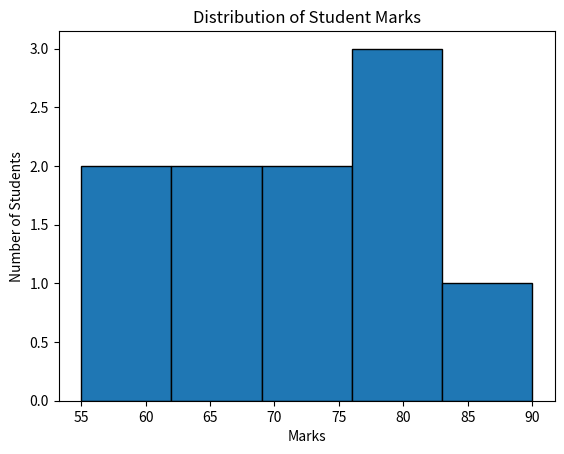

Generate this figure with matplotlib:
import numpy as np
import pandas as pd
import matplotlib.pyplot as plt

# Student marks
marks = [65, 72, 80, 55, 90, 68, 75, 82, 60, 78]

# Convert list into NumPy array
marks_array = np.array(marks)

# Statistical calculations
mean = np.mean(marks_array)
median = np.median(marks_array)
minimum = np.min(marks_array)
maximum = np.max(marks_array)
standard_deviation = np.std(marks_array)

# Display results
print("STATISTICAL ANALYSIS OF STUDENT MARKS")
print("--------------------------------------")
print("Marks:", marks)
print("Mean:", mean)
print("Median:", median)
print("Minimum:", minimum)
print("Maximum:", maximum)
print("Standard Deviation:", round(standard_deviation, 2))

# Create Pandas DataFrame
df = pd.DataFrame({"Student Marks": marks})

print("\nDESCRIPTIVE STATISTICS")
print("----------------------")
print(df.describe())

# Create histogram
plt.hist(marks, bins=5, edgecolor="black")
plt.title("Distribution of Student Marks")
plt.xlabel("Marks")
plt.ylabel("Number of Students")
plt.show()
